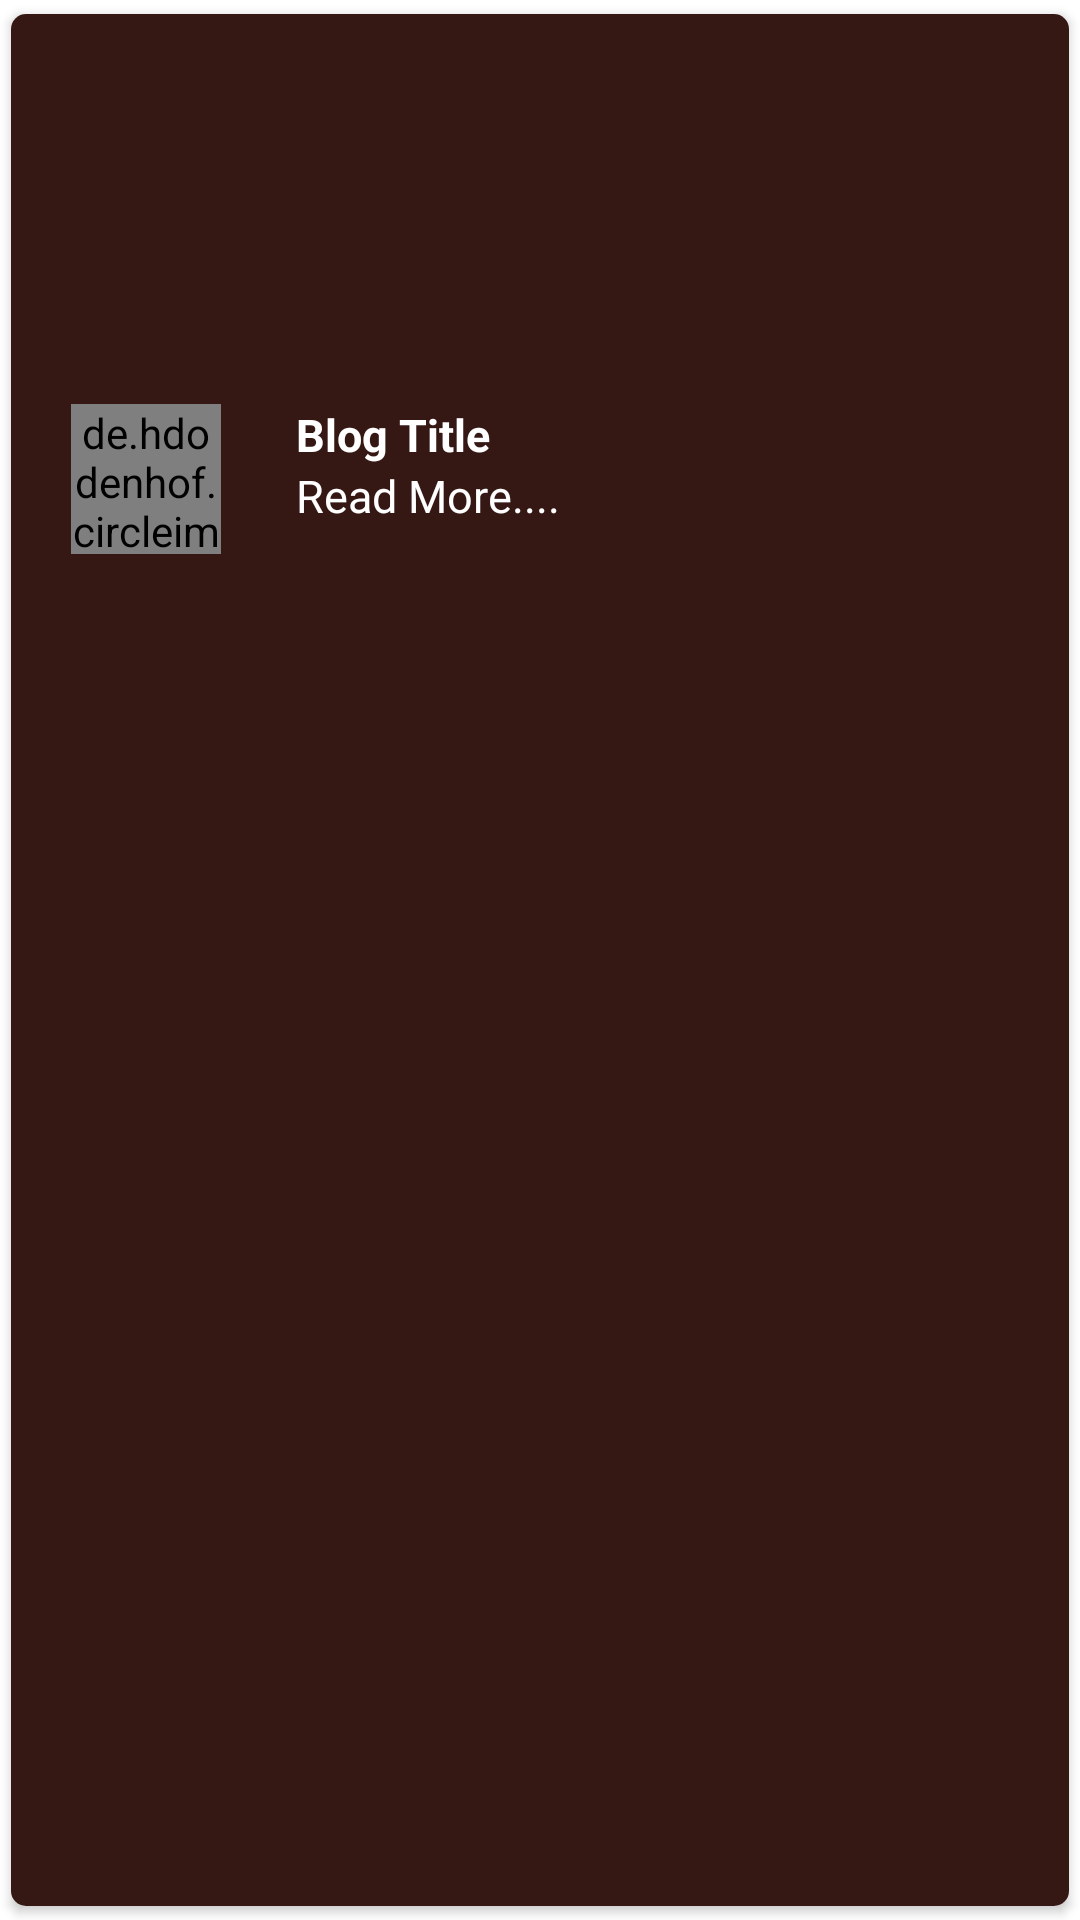

Android layout source for this screen:
<!-- AndroidManifest.xml: application theme Theme.KamhomeTools -->
<!-- res/layout/blogs_design.xml -->
<?xml version="1.0" encoding="utf-8"?>
<androidx.cardview.widget.CardView xmlns:android="http://schemas.android.com/apk/res/android"
    android:layout_width="match_parent"
    android:layout_height="210dp"
    xmlns:app="http://schemas.android.com/apk/res-auto"
    android:elevation="4dp"
    android:id="@+id/wrapper2"
    app:cardCornerRadius="5dp"
    app:cardUseCompatPadding="true">

    <androidx.constraintlayout.widget.ConstraintLayout
        android:layout_width="match_parent"
        android:layout_height="match_parent"
        android:background="@color/maroon">

    <ImageView
        android:id="@+id/blog_image"
        android:layout_width="match_parent"
        android:layout_height="120dp"
        android:src="@drawable/image_2"
        android:scaleType="centerCrop"
        app:layout_constraintStart_toStartOf="parent"
        app:layout_constraintEnd_toEndOf="parent"
        app:layout_constraintTop_toTopOf="parent"/>

        <LinearLayout
            android:id="@+id/layo"
            android:layout_width="match_parent"
            android:layout_height="wrap_content"
            android:orientation="horizontal"
            app:layout_constraintTop_toBottomOf="@+id/blog_image"
            app:layout_constraintStart_toStartOf="parent"
            app:layout_constraintEnd_toEndOf="parent">

        <de.hdodenhof.circleimageview.CircleImageView
            android:id="@+id/icon"
            android:layout_width="50dp"
            android:layout_height="50dp"
            android:layout_marginLeft="20dp"
            android:layout_marginRight="20dp"
            android:layout_marginTop="10dp"
            android:src="@mipmap/ic_launcher"
            app:layout_constraintStart_toStartOf="parent"
            app:layout_constraintTop_toBottomOf="@+id/blog_image"/>

        <LinearLayout
            android:id="@+id/price_layout"
            android:layout_width="match_parent"
            android:layout_height="wrap_content"
            android:orientation="vertical"
            android:layout_marginTop="10dp"
            android:layout_marginLeft="5dp"
            app:layout_constraintTop_toBottomOf="parent"
            app:layout_constraintStart_toStartOf="parent"
            app:layout_constraintEnd_toEndOf="parent">

            <TextView
                android:id="@+id/blog_title"
                android:layout_width="match_parent"
                android:layout_height="wrap_content"
                android:text="Blog Title"
                android:textColor="@color/white"
                android:textSize="15sp"
                android:textStyle="bold" />

            <TextView
                android:id="@+id/person"
                android:layout_width="match_parent"
                android:layout_height="wrap_content"
                android:textColor="@color/white"
                android:text="Read More...."
                android:textSize="15sp" />

        </LinearLayout>

        </LinearLayout>


    </androidx.constraintlayout.widget.ConstraintLayout>

</androidx.cardview.widget.CardView>
<!-- resources referenced by this layout -->
<resources>
  <color name="maroon">#351814</color>
  <color name="white">#FFFFFFFF</color>
  <style name="Theme.KamhomeTools" parent="Theme.MaterialComponents.DayNight.NoActionBar">
          
          <item name="colorPrimary">@color/maroon</item>
          <item name="colorPrimaryVariant">@color/maroon</item>
          <item name="colorOnPrimary">@color/white</item>
          
          <item name="colorSecondary">@color/maroon</item>
          <item name="colorSecondaryVariant">@color/maroon</item>
          <item name="colorOnSecondary">@color/white</item>
          
          <item name="android:statusBarColor" tools:targetApi="l">?attr/colorPrimaryVariant</item>
          
      </style>
</resources>
